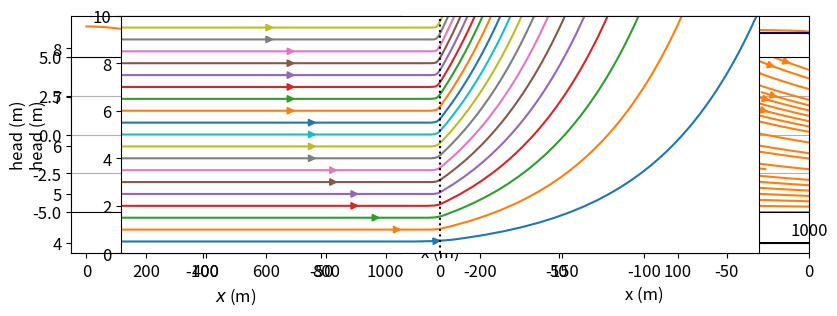

Write Python code to recreate this figure.
# Before starting we need to import NumPy and Matplotlib and set some defaults
import numpy as np
import matplotlib.pyplot as plt
# and set some parameters to make the figures look good
plt.rcParams["figure.autolayout"] = True # same as tight_layout after every plot
plt.rcParams["figure.figsize"] = (9, 3.5) # set default figure size
plt.rcParams["contour.negative_linestyle"] = 'solid' # set default line style
plt.rc('font', size=12)

# parameters
L = 1000 # aquifer length, m
H = 10 # saturated thickness, m
zb = -5 # aquifer bottom, m
k = 10 # hydraulic conductivity, m/d
n = 0.3 # porosity, -
T = k * H # transmissivity, m^2/d
h0 = 6 # specified head at the left boundary, m
hL = 4 # specified head at the right boundary, m
N = 0.001  # areal recharge, m/d

# solution
x = np.linspace(0, L, 100)
# Head
h = -N / (2 * T) * (x ** 2 - L * x) + (hL - h0) * x / L + h0
# Discharge vector
# Type your code here

# plot
plt.subplot(121)
plt.plot(x, h)
plt.grid()
plt.xlabel('$x$ (m)')
plt.ylabel('head (m)')
plt.subplot(122)
#plt.plot(x, Qx)
plt.grid()
plt.xlabel('$x$ (m)')
plt.ylabel('$Q_x$ (m$^2$/d)');

# Type your code here

# Type your code here

# solution specific discharge vector
xg, zg = np.meshgrid(np.linspace(0, L, 10), np.linspace(zb, zb + H, 5))
qx = (N * (xg - L / 2) - T * (hL - h0) / L) / H
qz = - N * (zg - zb) / H

# stream plot
plt.subplot(111, aspect=25)
plt.streamplot(xg, zg, qx, qz, color='C1')
plt.ylim(zb, zb + H)
plt.xlabel('$x$ (m)')
plt.ylabel('$z$ (m) - VE=25');

# Type your code here

# parameters
k = 2 # hydraulic conductivity m/d
H = 10 # saturated thickness
U = 0.02 # flow to lake, m^2/d
hL = 20 # head in lake, m
c = 100 # resistance, d
lab = np.sqrt(k * H * c) # leakage factor, m
print(f'leakage factor lambda: {lab:.2f} m')

# solution
def head(x, k=k, H=H, U=U, hL=hL, lab=lab):
    if x < 0:
        h = -U / (k * H) * (x - lab) + hL
    else:
        h = U * lab / (k * H) * np.exp(-x / lab) + hL
    return h
        
headvec = np.vectorize(head)

x = np.linspace(-3 * lab, 3 * lab, 100)
h = headvec(x)
plt.plot(x, h)
plt.xlabel('x (m)')
plt.ylabel('head (m)')
plt.grid()

# Type your code here

# Type your code here

def qxqz(x, z):
    if x < 0:
        qx = U / H
        qz = 0.0
    else:
        qx = U / H * np.exp(-x / lab)
        qz = U / lab * z / H * np.exp(-x / lab)
    return qx, qz

qxqzvec = np.vectorize(qxqz)

xg, zg = np.meshgrid(np.linspace(-3 * lab, 3 * lab, 101), np.linspace(0, H, 11))
qx, qz = qxqzvec(xg, zg)

plt.subplot(111, aspect=10)
for zstart in np.arange(0.5, H, 0.5):
    plt.streamplot(xg, zg, qx, qz, start_points=[(-100, zstart)]);
plt.ylim(0, 10)
plt.axvline(0, color='k', ls=':');

# parameters
L = 1000 # aquifer length, m
H = 10 # aquifer thickness, m
zb = -5 # aquifer bottom, m
k = 10 # hydraulic conductivity, m/d
n = 0.3 # porosity, -
hL = 4 # specified head at the right boundary, m
N = 0.001  # areal recharge, m/d

# solution
phiL = 0.5 * k * (hL - zb) ** 2
x = np.linspace(0, L, 100)
h = zb + np.sqrt(-N / k * (x ** 2 - L ** 2) + (hL - zb) ** 2)
Qx = N * x

# plot
plt.subplot(121)
plt.plot(x, h)
plt.grid()
plt.xlabel('$x$ (m)')
plt.ylabel('head (m)')
plt.subplot(122)
plt.plot(x, Qx)
plt.grid()
plt.xlabel('$x$ (m)')
plt.ylabel('$Q_x$ (m$^2$/d)');

# Type your code here

# parameters
k = 10 # hydraulic conductivity, m/d
zt = -10 # top of aquifer, m
zb = -30 # bottom of aquifer, m
rhof = 1000 # density of fresh water, kg/m^3
rhos = 1025 # density of salt water, kg/m^3
U = 0.4 # flow towards the coast, m^2/d
H = zt - zb # aquifer thickness, m
alpha = rhof / (rhos - rhof) # alpha, -
xtoe = -k * H ** 2 / (2 * alpha * U) # toe, m
print(f'toe is at: {xtoe} m')

def head(x):
    if x < xtoe:
        h = -U * x / (k * H) - (0.5 * H + zb) / alpha
    else:
        h = np.sqrt(-2 * U * x / (k * alpha)) - zt / alpha
    return h

headvec = np.vectorize(head) # vectorize the function

x = np.linspace(-200, 0, 100)
h = headvec(x)
plt.plot(x, h, label='head')
xi = np.linspace(xtoe, 0, 100)
zi = -headvec(xi) * alpha
plt.plot(xi, zi, label='interface')
plt.axhline(0, color='darkblue')
plt.axhline(zt, color='k')
plt.axhline(zb, color='k')
plt.xlim(-200, 0)
plt.xlabel('x (m)')
plt.ylabel('z (m)')
plt.grid()
plt.legend();

# Type your code here

# Type your code here